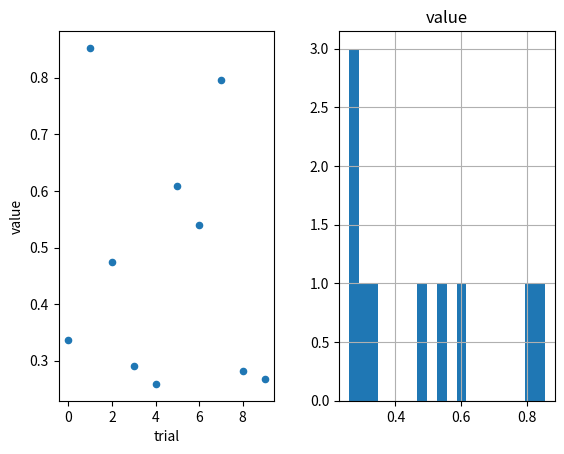

The matplotlib source for this figure:
import matplotlib.pyplot as plt
import numpy as np
import pandas as pd

fig, (ax1, ax2) = plt.subplots(ncols = 2)

Nsamp = 10
binNumber = 20

df = pd.DataFrame({'trial':range(Nsamp), 'value': np.random.random(Nsamp)})
df.plot('trial', 'value', kind = 'scatter', ax = ax1)
df.hist('value', bins = binNumber, ax = ax2)

print('mean', df.value.mean())
print('std', df.value.std())